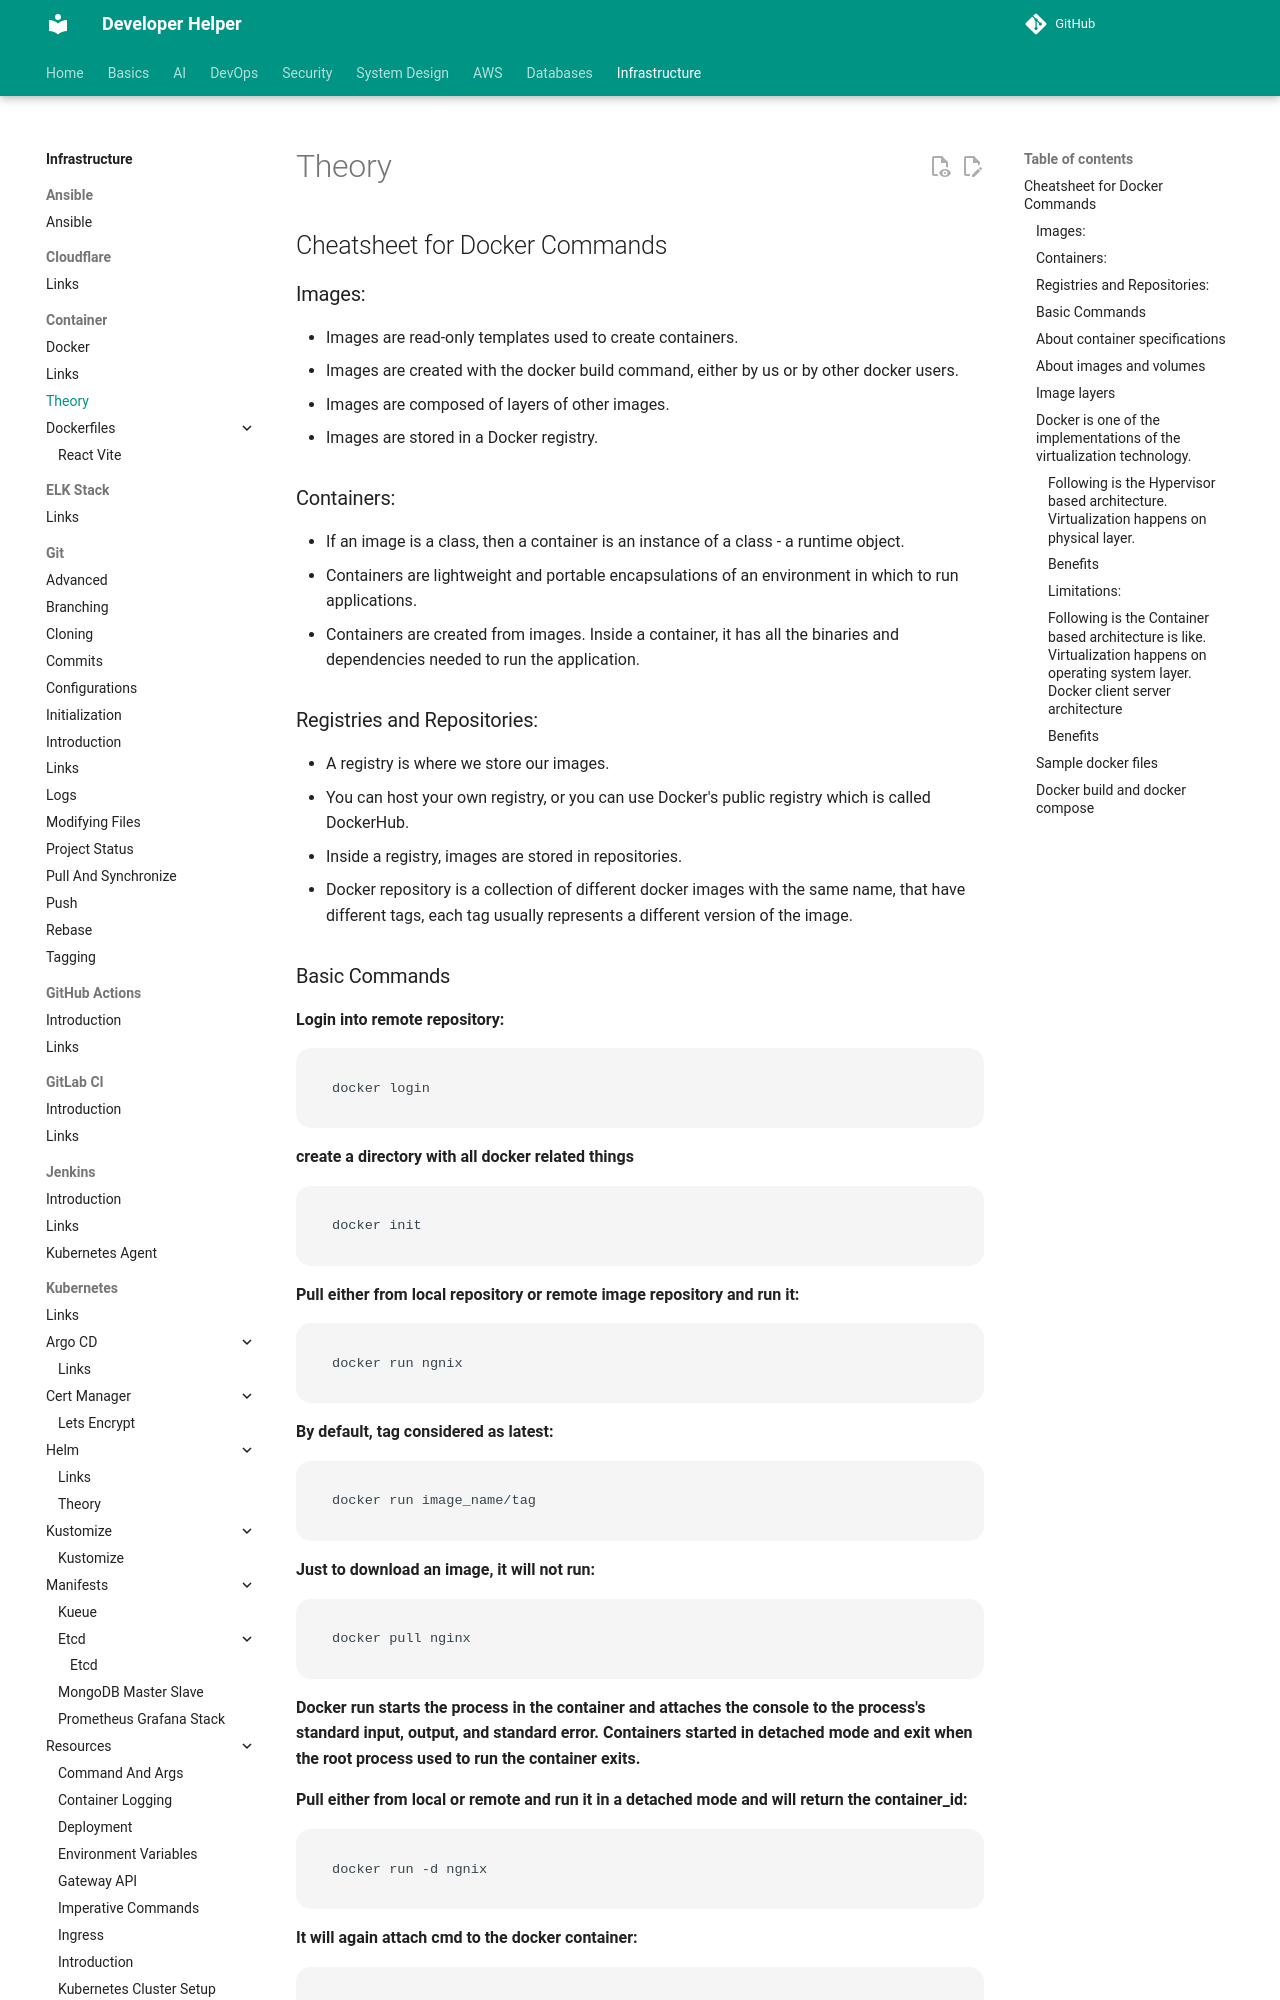

repository: abhishekghoshh/developer-helper · page: infrastructure/container/theory/index.html · generator: mkdocs

## Cheatsheet for Docker Commands

### Images:
- Images are read-only templates used to create containers.
- Images are created with the docker build command, either by us or by other docker users.
- Images are composed of layers of other images.
- Images are stored in a Docker registry.

### Containers:
- If an image is a class, then a container is an instance of a class - a runtime object.
- Containers are lightweight and portable encapsulations of an environment in which to run applications.
- Containers are created from images. Inside a container, it has all the binaries and dependencies needed to run the application.

### Registries and Repositories:
- A registry is where we store our images.
- You can host your own registry, or you can use Docker's public registry which is called DockerHub.
- Inside a registry, images are stored in repositories.
- Docker repository is a collection of different docker images with the same name, that have different tags, each tag usually represents a different version of the image.
